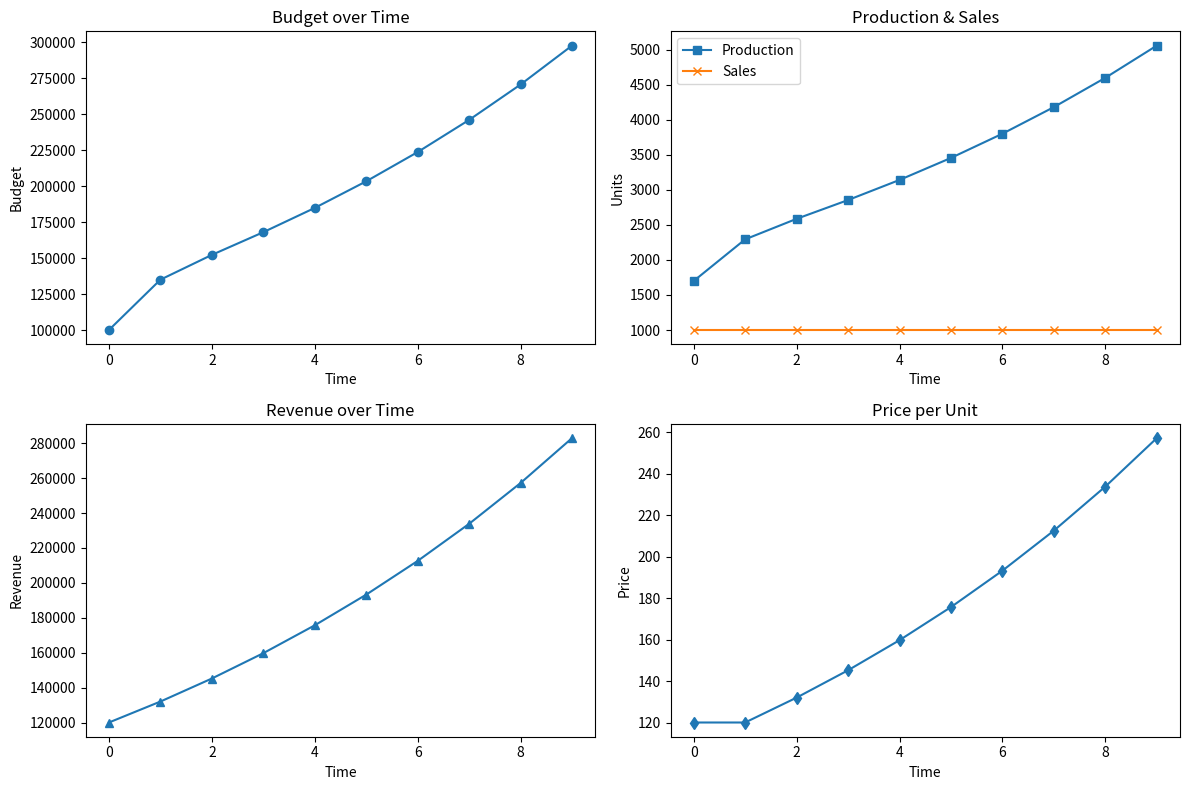

Generate this figure with matplotlib:
# Simulation Model with Feedback Loops and Plotting

import matplotlib.pyplot as plt

# Parameters 

initial_budget = 100000
energy_cost = 10
material_cost = 5
production_efficiency = 0.5
initial_price_per_unit = 120
initial_demand = 1000
time_steps = 10
threshold_revenue = 1000
min_budget_to_operate = 100

# Tracking for future reference to model situation

history = {
    "time": [],
    "budget": [],
    "energy_input": [],
    "material_input": [],
    "production": [],
    "sales": [],
    "revenue": [],
    "price_per_unit": []
}

# Initial State of Model

budget = initial_budget
price_per_unit = initial_price_per_unit
demand = initial_demand

for t in range(time_steps):
    history["time"].append(t)
    history["budget"].append(budget)
    history["price_per_unit"].append(price_per_unit)

    # Feedback: Adjust reinvestment ratio based on revenue 

    if t > 0 and history["revenue"][-1] < threshold_revenue:
        reinvestment_ratio = 0.6
    else:
        reinvestment_ratio = 0.85

    investable_budget = reinvestment_ratio * budget
    energy_budget = 0.4 * investable_budget
    material_budget = 0.6 * investable_budget

    energy_input = energy_budget / energy_cost
    material_input = material_budget / material_cost
    effective_input = min(energy_input, material_input)
    production = production_efficiency * effective_input

    # Feedback: Adjust price based on sales vs demand 
    if t > 0:
        if history["sales"][-1] < 0.5 * demand:
            price_per_unit *= 0.95  # discount to boost demand
        elif history["sales"][-1] > 0.9 * demand:
            price_per_unit *= 1.10  # raise price due to high demand

    sales = min(production, demand)
    revenue = sales * price_per_unit

    #  Update Budget for next time step
    budget = max((1 - reinvestment_ratio) * budget + revenue, min_budget_to_operate)

    #  Saving the information for reference
    history["energy_input"].append(energy_input)
    history["material_input"].append(material_input)
    history["production"].append(production)
    history["sales"].append(sales)
    history["revenue"].append(revenue)

#  Print final summary 
for i in range(time_steps):
    print(f"Time {i}: Budget={history['budget'][i]:.2f}, Production={history['production'][i]:.2f}, "
          f"Sales={history['sales'][i]:.2f}, Revenue={history['revenue'][i]:.2f}, "
          f"Price={history['price_per_unit'][i]:.2f}")

#  Plotting Section 
plt.figure(figsize=(12, 8))

plt.subplot(2, 2, 1)
plt.plot(history["time"], history["budget"], marker='o')
plt.title("Budget over Time")
plt.xlabel("Time")
plt.ylabel("Budget")

plt.subplot(2, 2, 2)
plt.plot(history["time"], history["production"], label='Production', marker='s')
plt.plot(history["time"], history["sales"], label='Sales', marker='x')
plt.title("Production & Sales")
plt.xlabel("Time")
plt.ylabel("Units")
plt.legend()

plt.subplot(2, 2, 3)
plt.plot(history["time"], history["revenue"], marker='^')
plt.title("Revenue over Time")
plt.xlabel("Time")
plt.ylabel("Revenue")

plt.subplot(2, 2, 4)
plt.plot(history["time"], history["price_per_unit"], marker='d')
plt.title("Price per Unit")
plt.xlabel("Time")
plt.ylabel("Price")

plt.tight_layout()
plt.show()

